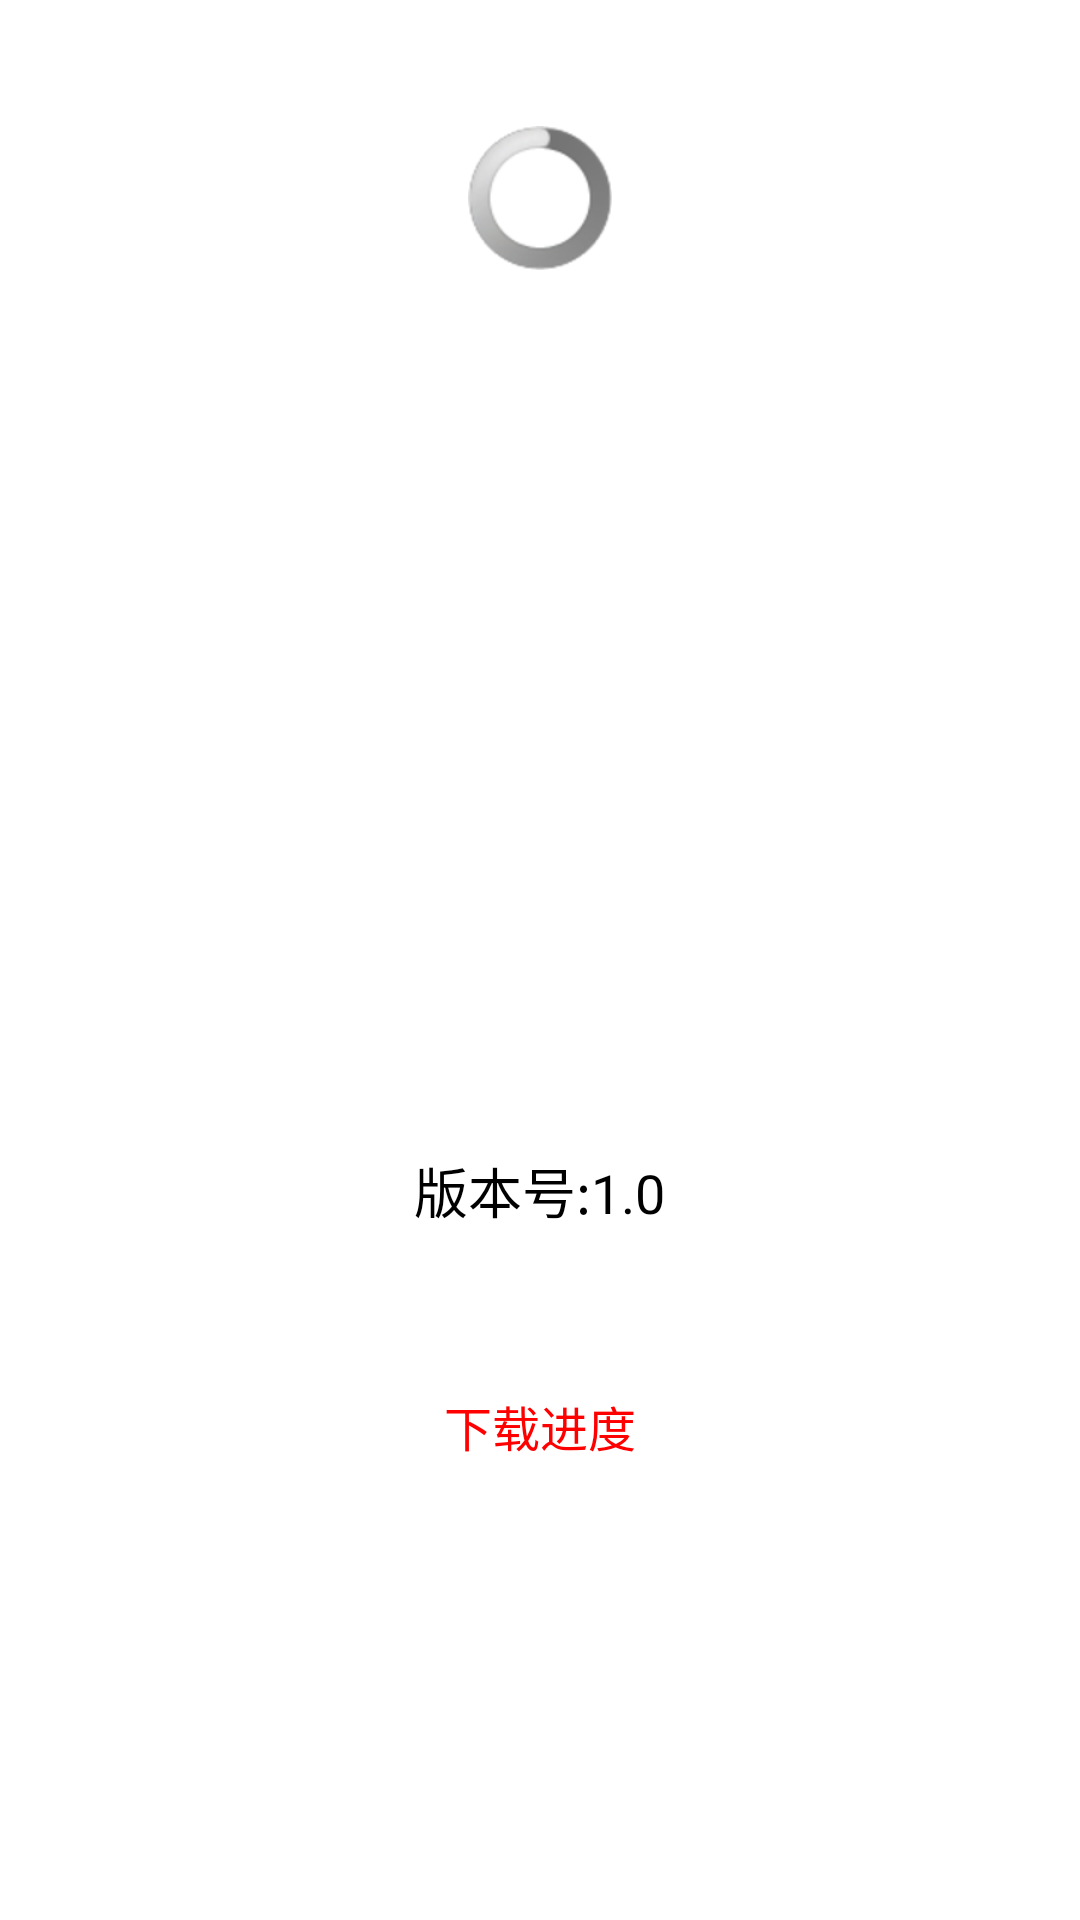

Here is an Android app screen rendered from its layout file. Give the layout XML and the strings, colors and styles it references.
<!-- AndroidManifest.xml: application theme android:Theme.Light.NoTitleBar.Fullscreen -->
<!-- res/layout/activity_splash.xml -->
<RelativeLayout xmlns:android="http://schemas.android.com/apk/res/android"
    xmlns:tools="http://schemas.android.com/tools"
    android:id="@+id/rl_root"
    android:layout_width="match_parent"
    android:layout_height="match_parent"
	android:background="@drawable/logo2"
	>

    <ProgressBar
        android:id="@+id/progressBar1"
        android:layout_width="wrap_content"
        android:layout_height="wrap_content"
        android:layout_alignParentTop="true"
        android:layout_centerHorizontal="true"
        android:layout_marginTop="42dp" />

    <TextView
        android:id="@+id/text_Version"
        android:layout_width="wrap_content"
        android:layout_height="wrap_content"
        android:layout_alignParentBottom="true"
        android:layout_centerHorizontal="true"
        android:layout_marginBottom="230dp"
        android:shadowColor="#fff"
        android:shadowDx="1"
        android:shadowDy="1"
        android:shadowRadius="1"
        android:text="@string/version"
        android:textColor="#000000"
        android:textSize="18sp" />

    <TextView
        android:id="@+id/tv_progress"
        android:layout_width="wrap_content"
        android:layout_height="wrap_content"
        android:layout_alignTop="@+id/text_Version"
        android:layout_centerHorizontal="true"
        android:layout_marginTop="80dp"
        android:text="下载进度"
        android:textColor="#f00"
        android:textSize="16sp" />

</RelativeLayout>
<!-- resources referenced by this layout -->
<resources>
  <string name="version">版本号:1.0</string>
</resources>
